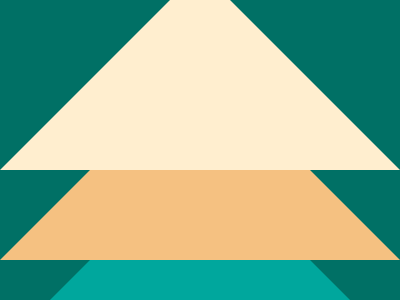

Write the HTML and CSS that draws this image.

<!DOCTYPE html>
<html lang="en">
	<head>
		<meta charset="UTF-8" />
		<meta http-equiv="X-UA-Compatible" content="IE=edge" />
		<meta name="viewport" content="width=device-width, initial-scale=1.0" />
		<title>CSS Battle || Christmas Tree</title>
		<style>
			*,
			*::before,
			*::after {
				padding: 0;
				margin: 0;
				box-sizing: border-box;
			}

			:root {
				--borderWidth: 200px;
				--transX: -200px;
			}

			body {
				background: #007065;
				display: flex;
				justify-content: center;
				align-items: center;
				height: 100vh;
				width: 100%;
			}

			.tree {
				border: var(--borderWidth) solid transparent;
				border-bottom: var(--borderWidth) solid #00a79d;
				position: relative;
			}

			.tree::before,
			.tree::after {
				content: "";
				border: var(--borderWidth) solid transparent;
				position: absolute;
			}

			.tree::before {
				border-bottom: var(--borderWidth) solid #f5c181;
				transform: translate(var(--transX), -290px);
				/* transform: translate(var(--transX), -290px); */
			}

			.tree::after {
				border-bottom: var(--borderWidth) solid #ffeecf;
				transform: translate(var(--transX), -380px);
			}
		</style>
	</head>

	<body>
		<div class="tree"></div>
	</body>
</html>
